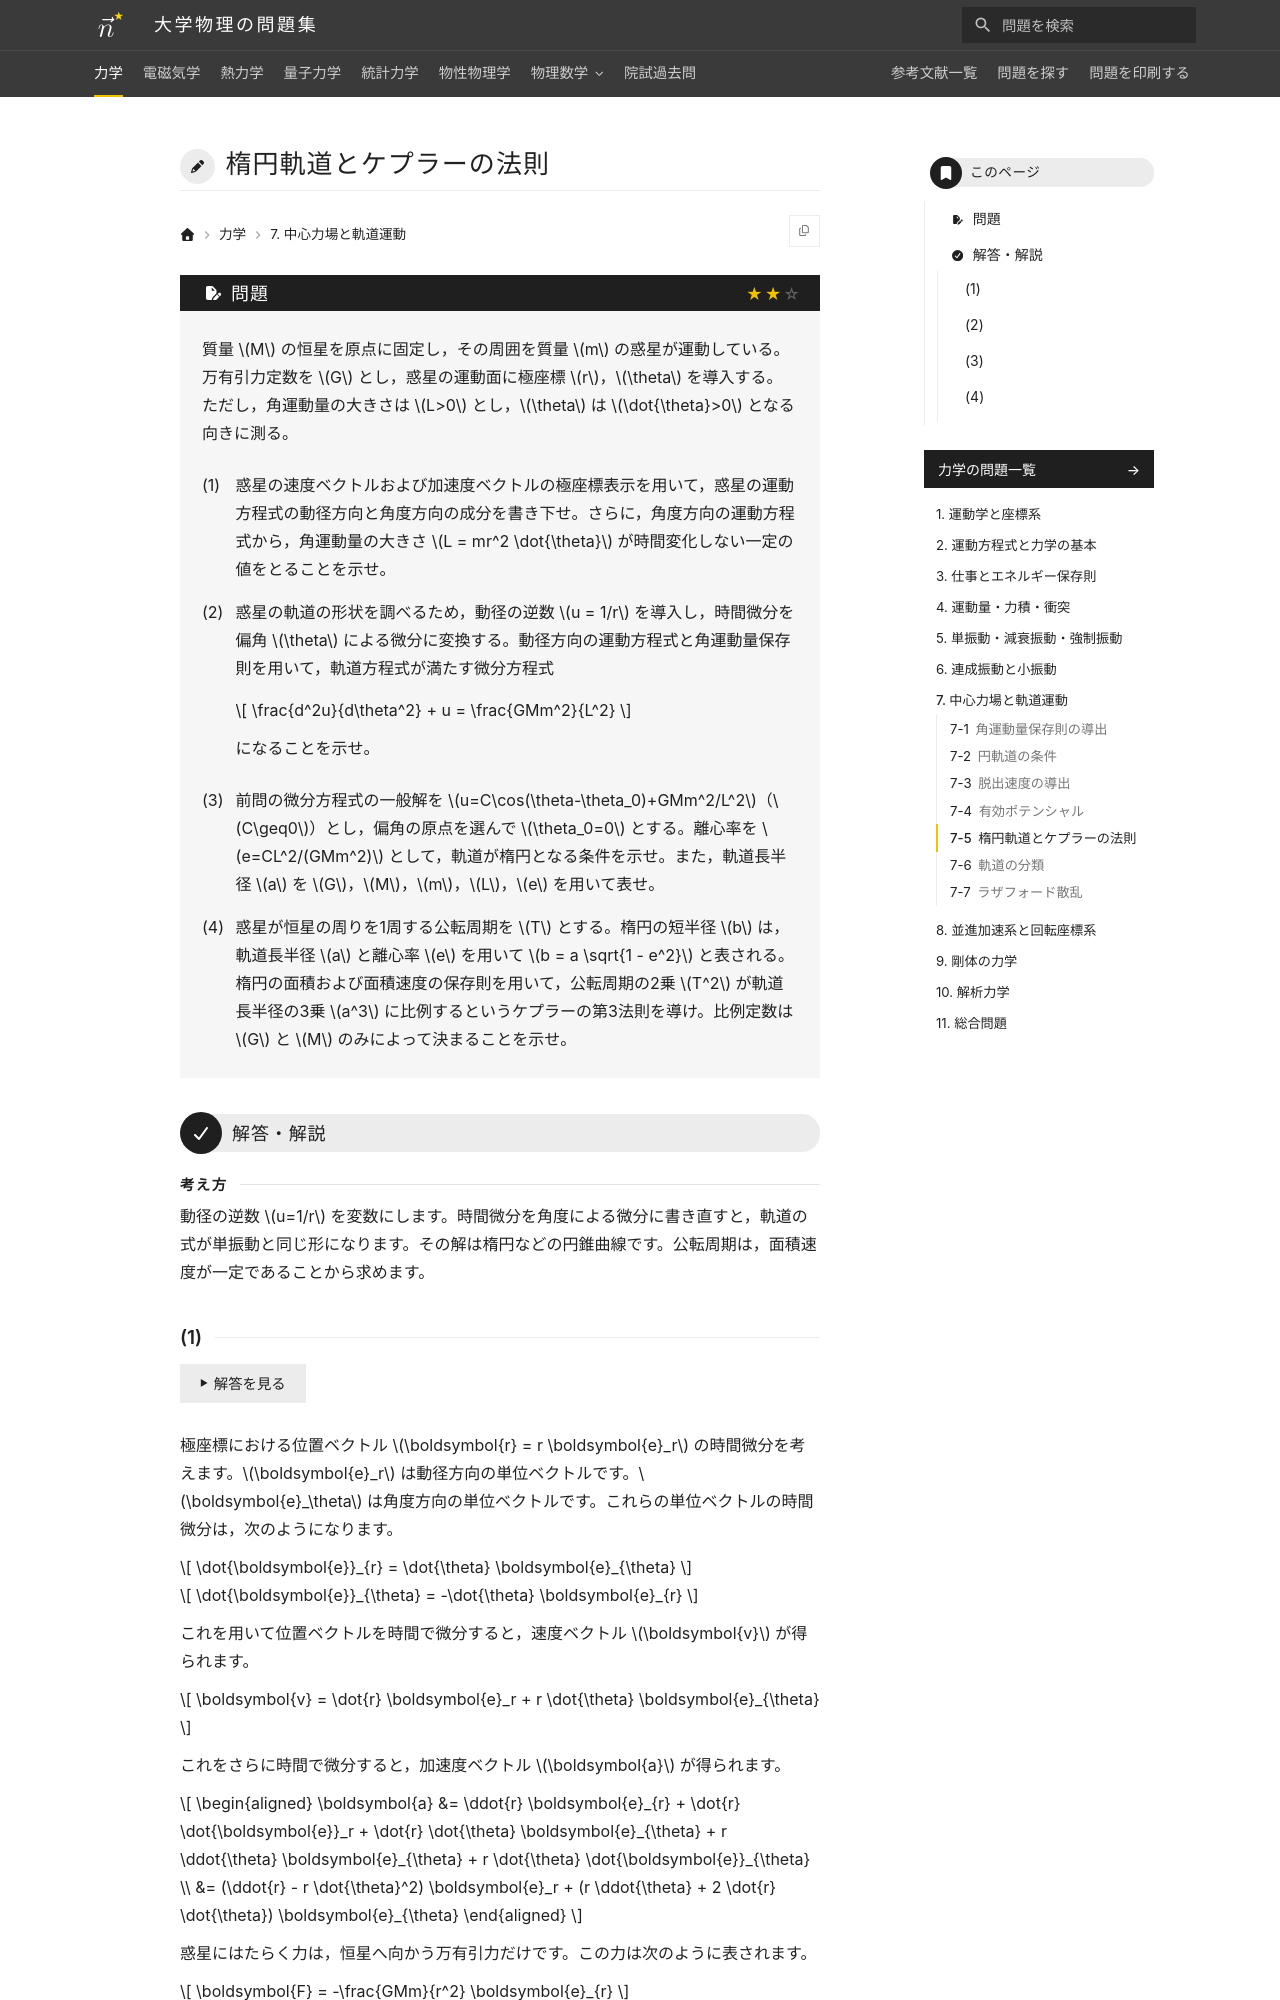

repository: Nanana-2/physics-site · page: 01mechanics/07/07_050/index.html · generator: mkdocs

---
tags:
  - 標準
---

# 楕円軌道とケプラーの法則

## 問題
質量 $M$ の恒星を原点に固定し，その周囲を質量 $m$ の惑星が運動している。万有引力定数を $G$ とし，惑星の運動面に極座標 $r$，$\theta$ を導入する。 ただし，角運動量の大きさは $L>0$ とし，$\theta$ は $\dot{\theta}>0$ となる向きに測る。

(1) 惑星の速度ベクトルおよび加速度ベクトルの極座標表示を用いて，惑星の運動方程式の動径方向と角度方向の成分を書き下せ。さらに，角度方向の運動方程式から，角運動量の大きさ $L = mr^2 \dot{\theta}$ が時間変化しない一定の値をとることを示せ。

(2) 惑星の軌道の形状を調べるため，動径の逆数 $u = 1/r$ を導入し，時間微分を偏角 $\theta$ による微分に変換する。動径方向の運動方程式と角運動量保存則を用いて，軌道方程式が満たす微分方程式

$$
\frac{d^2u}{d\theta^2} + u = \frac{GMm^2}{L^2}
$$

になることを示せ。

(3) 前問の微分方程式の一般解を $u=C\cos(\theta-\theta_0)+GMm^2/L^2$（$C\geq0$）とし，偏角の原点を選んで $\theta_0=0$ とする。離心率を $e=CL^2/(GMm^2)$ として，軌道が楕円となる条件を示せ。また，軌道長半径 $a$ を $G$，$M$，$m$，$L$，$e$ を用いて表せ。

(4) 惑星が恒星の周りを1周する公転周期を $T$ とする。楕円の短半径 $b$ は，軌道長半径 $a$ と離心率 $e$ を用いて $b = a \sqrt{1 - e^2}$ と表される。楕円の面積および面積速度の保存則を用いて，公転周期の2乗 $T^2$ が軌道長半径の3乗 $a^3$ に比例するというケプラーの第3法則を導け。比例定数は $G$ と $M$ のみによって決まることを示せ。

---

## 解答・解説

<div class="approach" markdown>
動径の逆数 $u=1/r$ を変数にします。時間微分を角度による微分に書き直すと，軌道の式が単振動と同じ形になります。その解は楕円などの円錐曲線です。公転周期は，面積速度が一定であることから求めます。
</div>
